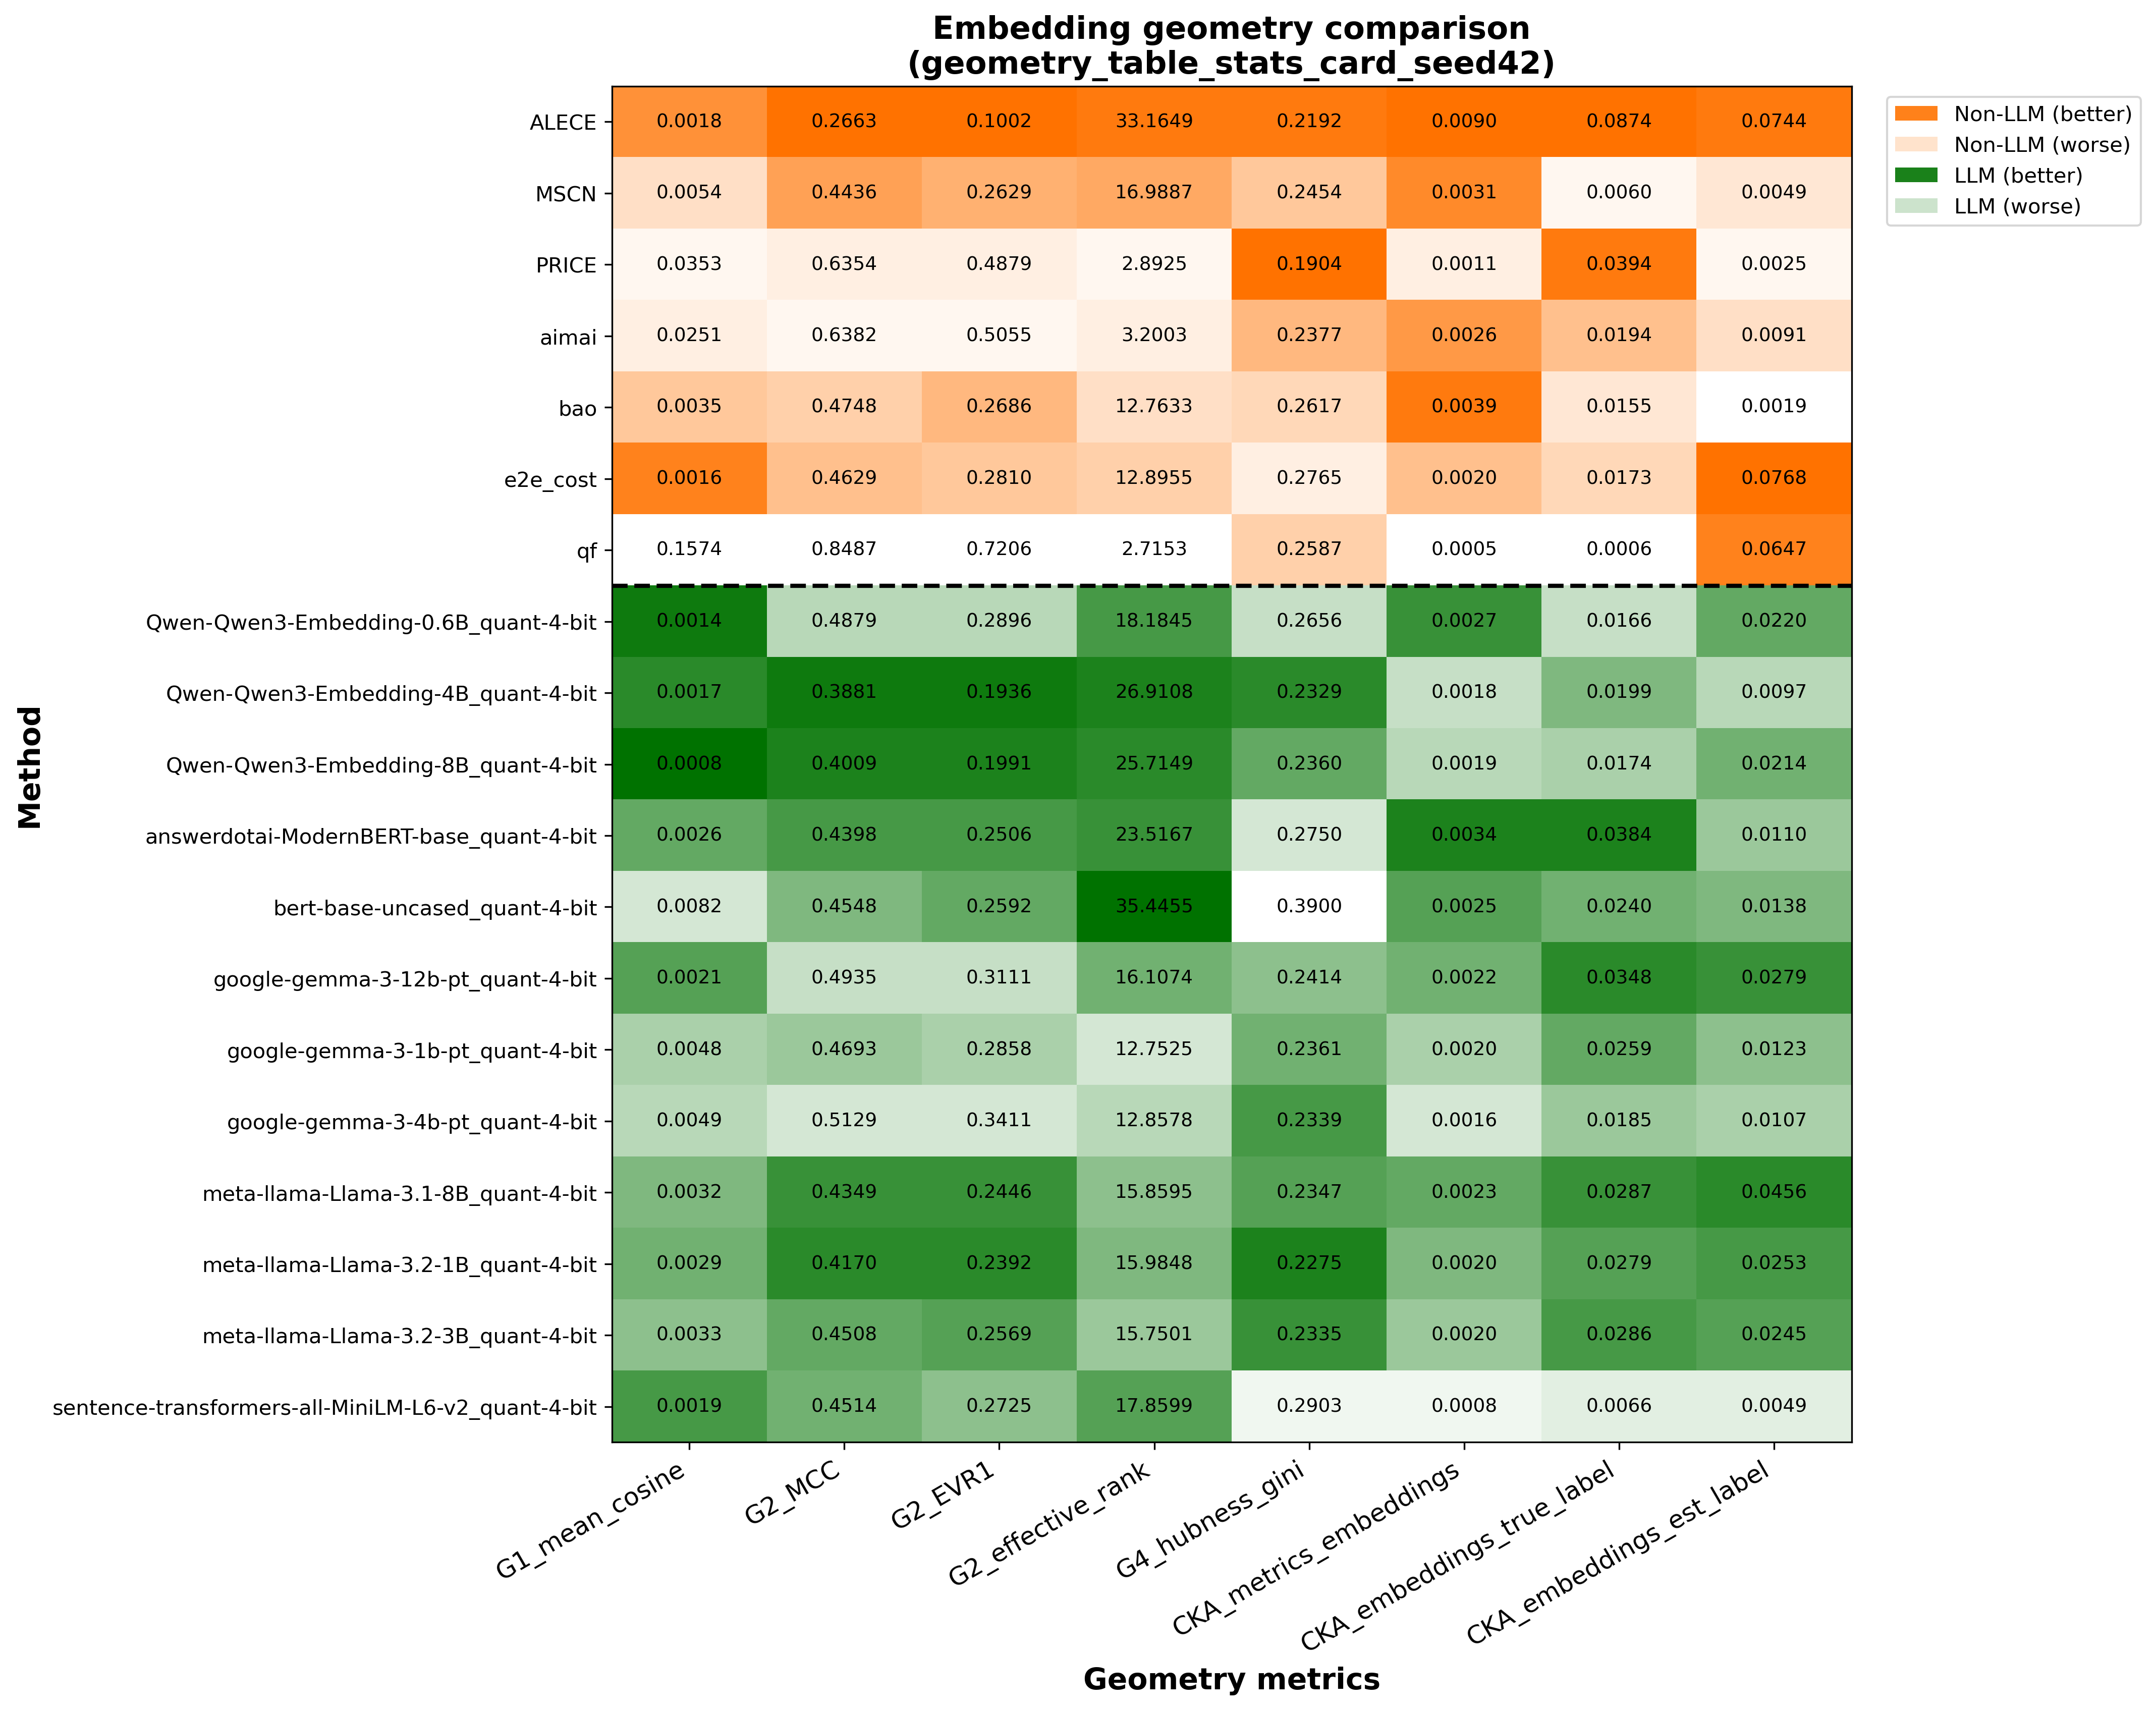

Data behind this chart, as committed beside it:
, card_ALECE_1.0_postgres_0.001_b16_h256_s…, card_MSCN_1.0_postgres_0.001_b16_h256_se…, card_PRICE_1.0_postgres_0.001_b16_h256_s…, card_aimai_1.0_postgres_0.0001_b64_h256_…, card_bao_1.0_postgres_0.001_b16_h256_see…, card_e2e_cost_1.0_postgres_0.001_b64_h25…, card_llm_pretrained-None_1.0_postgres_0.…, card_llm_pretrained-None_1.0_postgres_0.…, card_llm_pretrained-None_1.0_postgres_0.…, card_llm_pretrained-None_1.0_postgres_0.…, card_llm_pretrained-None_1.0_postgres_0.…, card_llm_pretrained-None_1.0_postgres_0.…, card_llm_pretrained-None_1.0_postgres_0.…, card_llm_pretrained-None_1.0_postgres_0.…, card_llm_pretrained-None_1.0_postgres_0.…, card_llm_pretrained-None_1.0_postgres_0.…, card_llm_pretrained-None_1.0_postgres_0.…, card_llm_pretrained-None_1.0_postgres_0.…, card_qf_1.0_postgres_0.001_b64_h256_seed…
G1_mean_cosine, 0.001817, 0.005394, 0.03533, 0.02513, 0.003451, 0.001607, 0.001361, 0.001657, 0.0008242, 0.002604, 0.008212, 0.002078, 0.004826, 0.00488, 0.003212, 0.002869, 0.003265, 0.001892, 0.1574
G2_MCC, 0.2663, 0.4436, 0.6354, 0.6382, 0.4748, 0.4629, 0.4879, 0.3881, 0.4009, 0.4398, 0.4548, 0.4935, 0.4693, 0.5129, 0.4349, 0.417, 0.4508, 0.4514, 0.8487
G2_EVR1, 0.1002, 0.2629, 0.4879, 0.5055, 0.2686, 0.281, 0.2896, 0.1936, 0.1991, 0.2506, 0.2592, 0.3111, 0.2858, 0.3411, 0.2446, 0.2392, 0.2569, 0.2725, 0.7206
G2_effective_rank, 33.16, 16.99, 2.892, 3.2, 12.76, 12.9, 18.18, 26.91, 25.71, 23.52, 35.45, 16.11, 12.75, 12.86, 15.86, 15.98, 15.75, 17.86, 2.715
G4_hubness_gini, 0.2192, 0.2454, 0.1904, 0.2377, 0.2617, 0.2765, 0.2656, 0.2329, 0.236, 0.275, 0.39, 0.2414, 0.2361, 0.2339, 0.2347, 0.2275, 0.2335, 0.2903, 0.2587
CKA_metrics_embeddings, 0.008979, 0.003108, 0.001135, 0.002604, 0.00393, 0.002039, 0.002734, 0.00183, 0.001862, 0.00342, 0.002507, 0.002164, 0.001989, 0.00156, 0.002261, 0.002045, 0.002008, 0.0007794, 0.0004626
CKA_embeddings_true_label, 0.08737, 0.006038, 0.0394, 0.01938, 0.01554, 0.01727, 0.01655, 0.01994, 0.01743, 0.0384, 0.02401, 0.03477, 0.02586, 0.01848, 0.0287, 0.02793, 0.02857, 0.006574, 0.0005888
CKA_embeddings_est_label, 0.07439, 0.0049, 0.00252, 0.009091, 0.00192, 0.07679, 0.022, 0.009662, 0.02142, 0.011, 0.01382, 0.02787, 0.01226, 0.01074, 0.04561, 0.02527, 0.02453, 0.004867, 0.06468
